Run: headless pygame with SDL's dummy video driver; simulated clock (each Clock.tick advances the game by its frame time, no real sleeping); random seed 0; keys injected as events and as key.get_pressed() state; no mouse input.
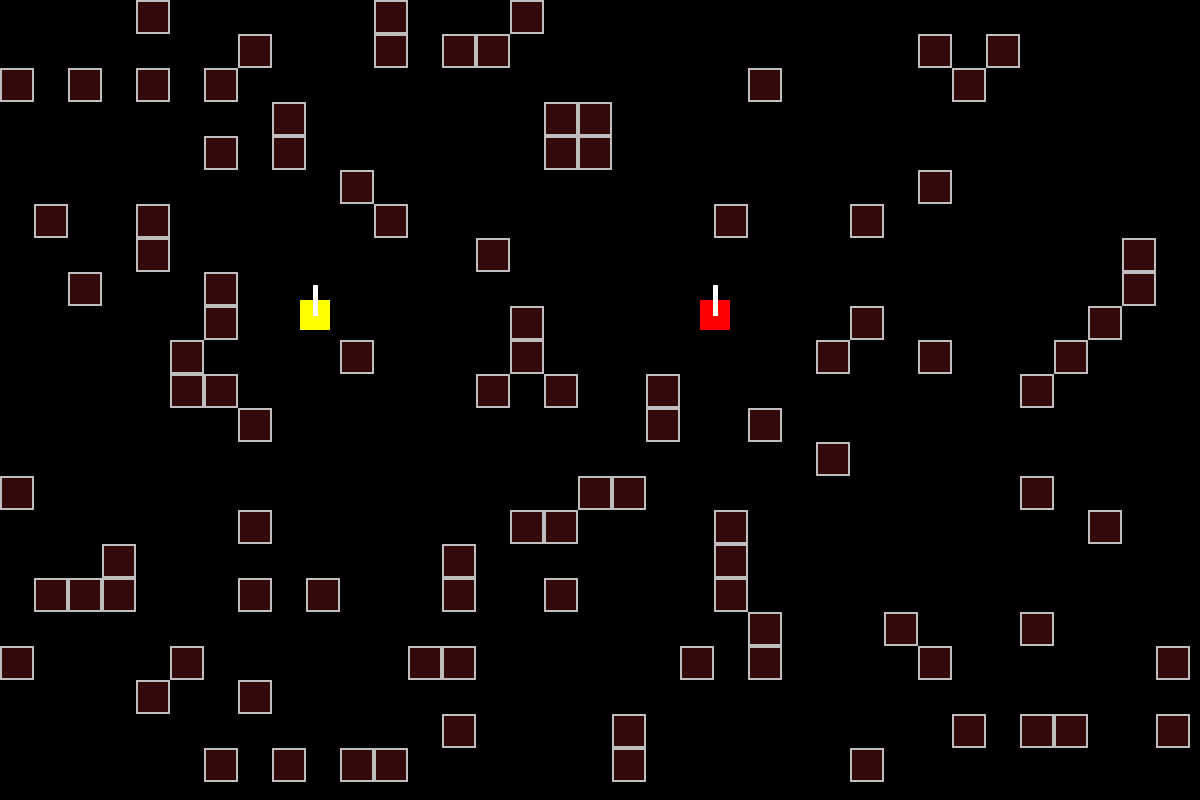
Frame 1 of 4 · flips 1–60 · no input
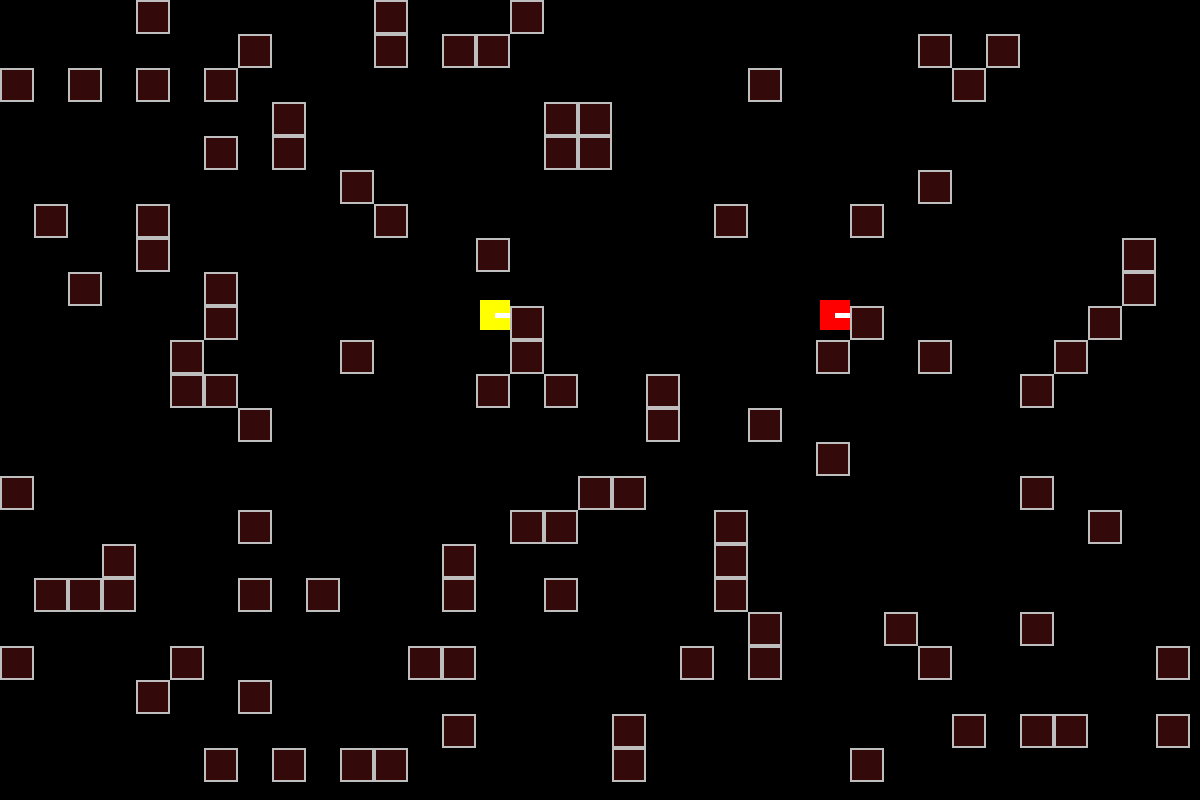
Frame 2 of 4 · flips 61–180 · tapped SPACE, RETURN · held RIGHT (→), D
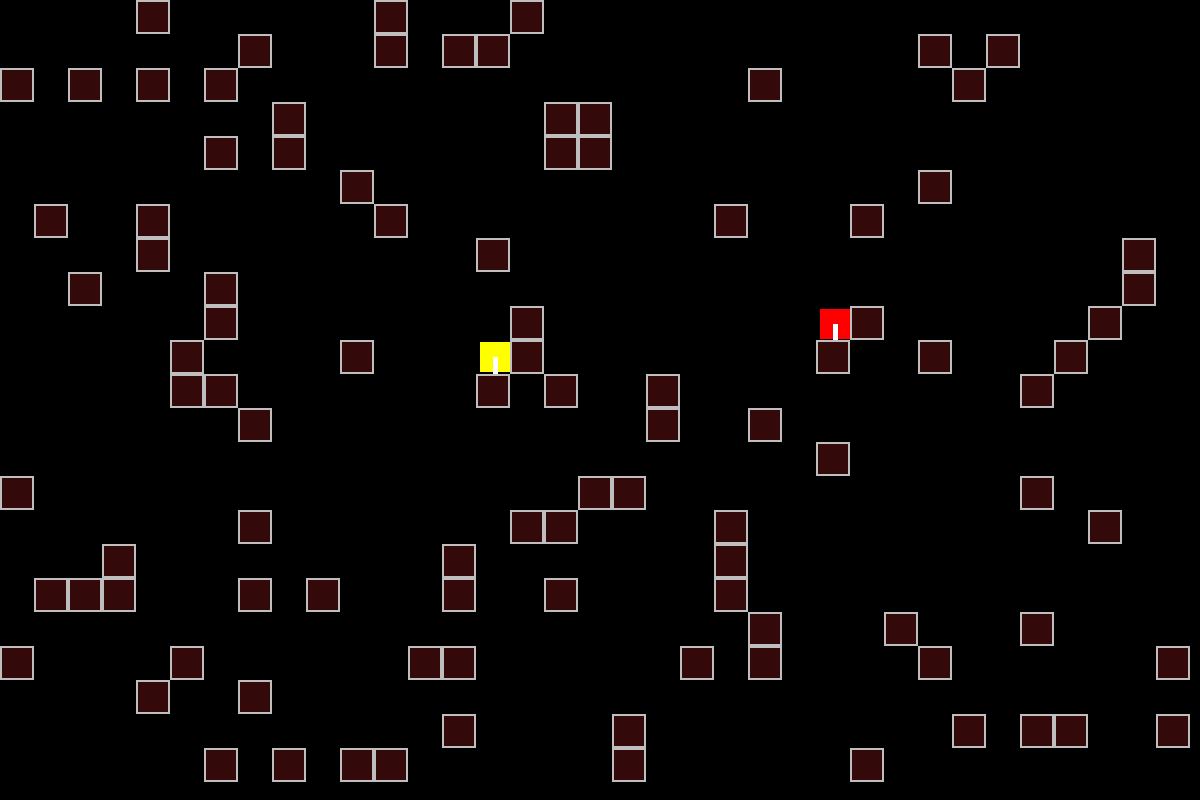
Frame 3 of 4 · flips 181–300 · held DOWN (↓), S
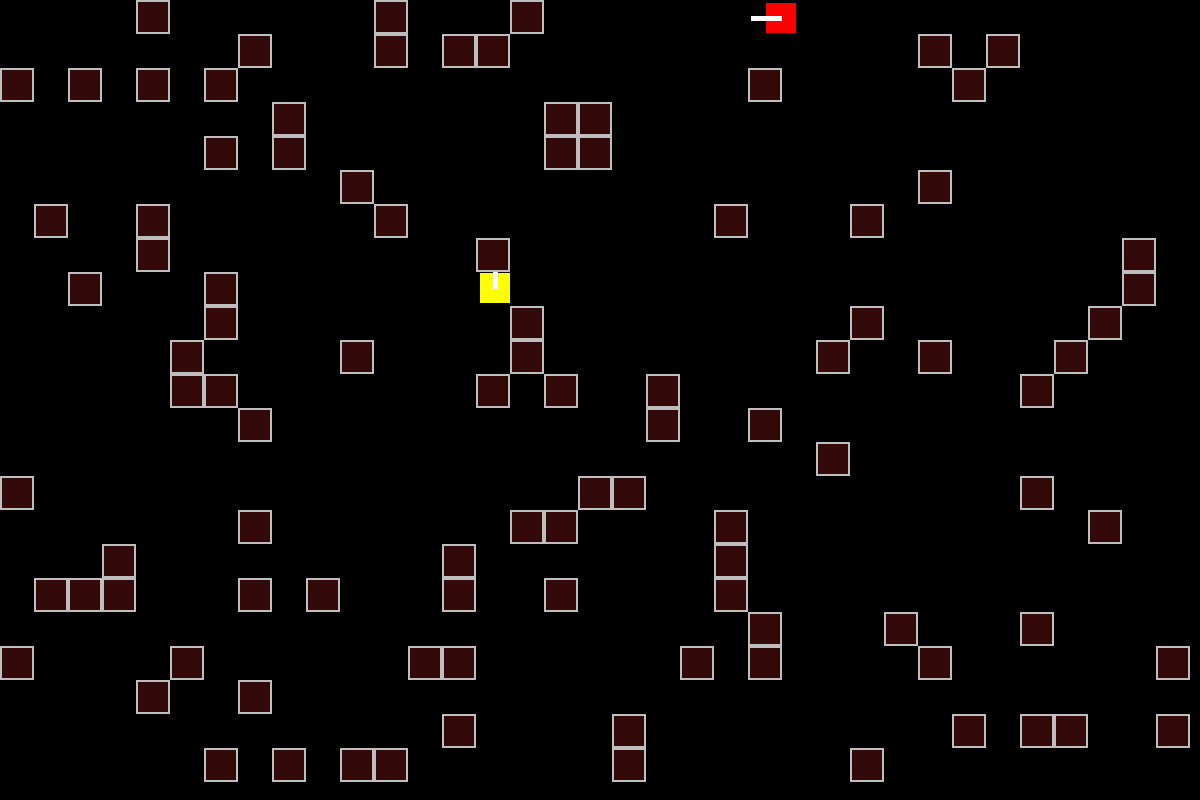
Frame 4 of 4 · flips 301–420 · held LEFT (←), A, UP (↑), W

The pygame program that drew these frames:

import pygame
import sys
import random
pygame.init()

WIDTH = 1200
HEIGHT = 800
FPS = 60
DIRECT = [[0, -1], [1, 0], [0, 1], [-1, 0]]
size = 34

display = pygame.display.set_mode((WIDTH, HEIGHT))
clock = pygame.time.Clock()

class Tank:
    def __init__(self, color, px, py, direct, keylist):
        objects.append(self)
        self.type = "tank"
        self.color = color
        self.rect = pygame.rect.Rect(px, py, 30, 30)
        self.direct = direct
        self.moveSpeed = 3
        self.HP = 5

        self.keyLEFT = keylist[0]
        self.keyRIGHT = keylist[1]
        self.keyUP = keylist[2]
        self.keyDOWN = keylist[3]
        self.keySHOOT = keylist[4]

        self.timeShoot = 0
        self.shootDelay = 60
        self.shootSpeed = 10


    def update(self):
        old_X, old_Y = self.rect.topleft

        if keys[self.keyUP] and self.rect.centery > 20:
            self.rect.y -= self.moveSpeed
            self.direct = 0
        elif keys[self.keyRIGHT] and self.rect.centerx < WIDTH-20:
            self.rect.x += self.moveSpeed
            self.direct = 1
        elif keys[self.keyDOWN] and self.rect.centery < HEIGHT - 20:
            self.rect.y += self.moveSpeed
            self.direct = 2
        elif keys[self.keyLEFT] and self.rect.centerx > 20:
            self.rect.x -= self.moveSpeed
            self.direct = 3

        for obj in objects:
            if obj != self and self.rect.colliderect(obj.rect):
                self.rect.topleft = old_X, old_Y

        if keys[self.keySHOOT] and self.timeShoot == 0:
            dx = DIRECT[self.direct][0] * self.shootSpeed
            dy = DIRECT[self.direct][1] * self.shootSpeed
            Bullet(self, self.rect.centerx, self.rect.centery, dx, dy, 1)
            self.timeShoot = self.shootDelay
        if self.timeShoot > 0:
            self.timeShoot -= 1


    def draw(self):
        pygame.draw.rect(display, self.color, self.rect)
        x = self.rect.centerx + DIRECT[self.direct][0] * 30
        y = self.rect.centery + DIRECT[self.direct][1] * 30
        pygame.draw.line(display, 'white', self.rect.center, (x, y), 5)

    def damage(self, value):
        self.HP -= value
        if self.HP <= 0:
            objects.remove(self)

class Bullet:
    def __init__(self, parent, px, py, dx, dy, damage):
        bullets.append(self)
        self.parent = parent
        self.px = px
        self.py = py
        self.dx, self.dy = dx, dy
        self.damage = damage


    def update(self):
        self.px += self.dx
        self.py += self.dy
        if self.px > WIDTH or self.px < 0 or self.py > HEIGHT or self.py < 0:
            bullets.remove(self)
        else:
            for obj in objects:
                if obj != self.parent and obj.rect.collidepoint(self.px, self.py):
                    bullets.remove(self)
                    obj.damage(self.damage)
                    break


    def draw(self):
        pygame.draw.circle(display, 'white', (self.px, self.py), 3)


class Brick:
    def __init__(self, px, py, size):
        objects.append(self)
        self.type = 'brick'
        self.rect = pygame.rect.Rect(px, py, size, size)
        self.HP = 1
    def update(self):
        pass
    def draw(self):
        pygame.draw.rect(display, (51, 9, 9), self.rect)
        pygame.draw.rect(display, 'grey', self.rect, 2)

    def damage(self, value):
        self.HP -= value
        if self.HP <= 0:
            objects.remove(self)

objects = []
bullets = []

Tank('yellow', 300, 300, 0, (pygame.K_a, pygame.K_d, pygame.K_w, pygame.K_s, pygame.K_SPACE))
Tank('red', 700, 300, 0, (pygame.K_LEFT, pygame.K_RIGHT, pygame.K_UP, pygame.K_DOWN, pygame.K_RCTRL))



# --------------------------------Случайное создание объектов на экране------------------------------------
for _ in range(100):
    while True:
        x = random.randint(0, WIDTH//size - 1) * size
        y = random.randint(0, HEIGHT//size - 1) * size
        rect = pygame.rect.Rect(x, y, size, size)
        fined = False
        for obj in objects:
            if rect.colliderect(obj.rect):
                fined = True
        if not fined:
            break
    Brick(x, y, size)

    
ON = True
while ON:
    display.fill('black')
    keys = pygame.key.get_pressed()
    for event in pygame.event.get():
        if event.type == pygame.QUIT:
            ON = False
            sys.exit()
    for bul in bullets:
        bul.update()
    for bul in bullets:
        bul.draw()
    for obj in objects:
        obj.update()
    for obj in objects:
        obj.draw()
    pygame.display.update()
    clock.tick(FPS)
